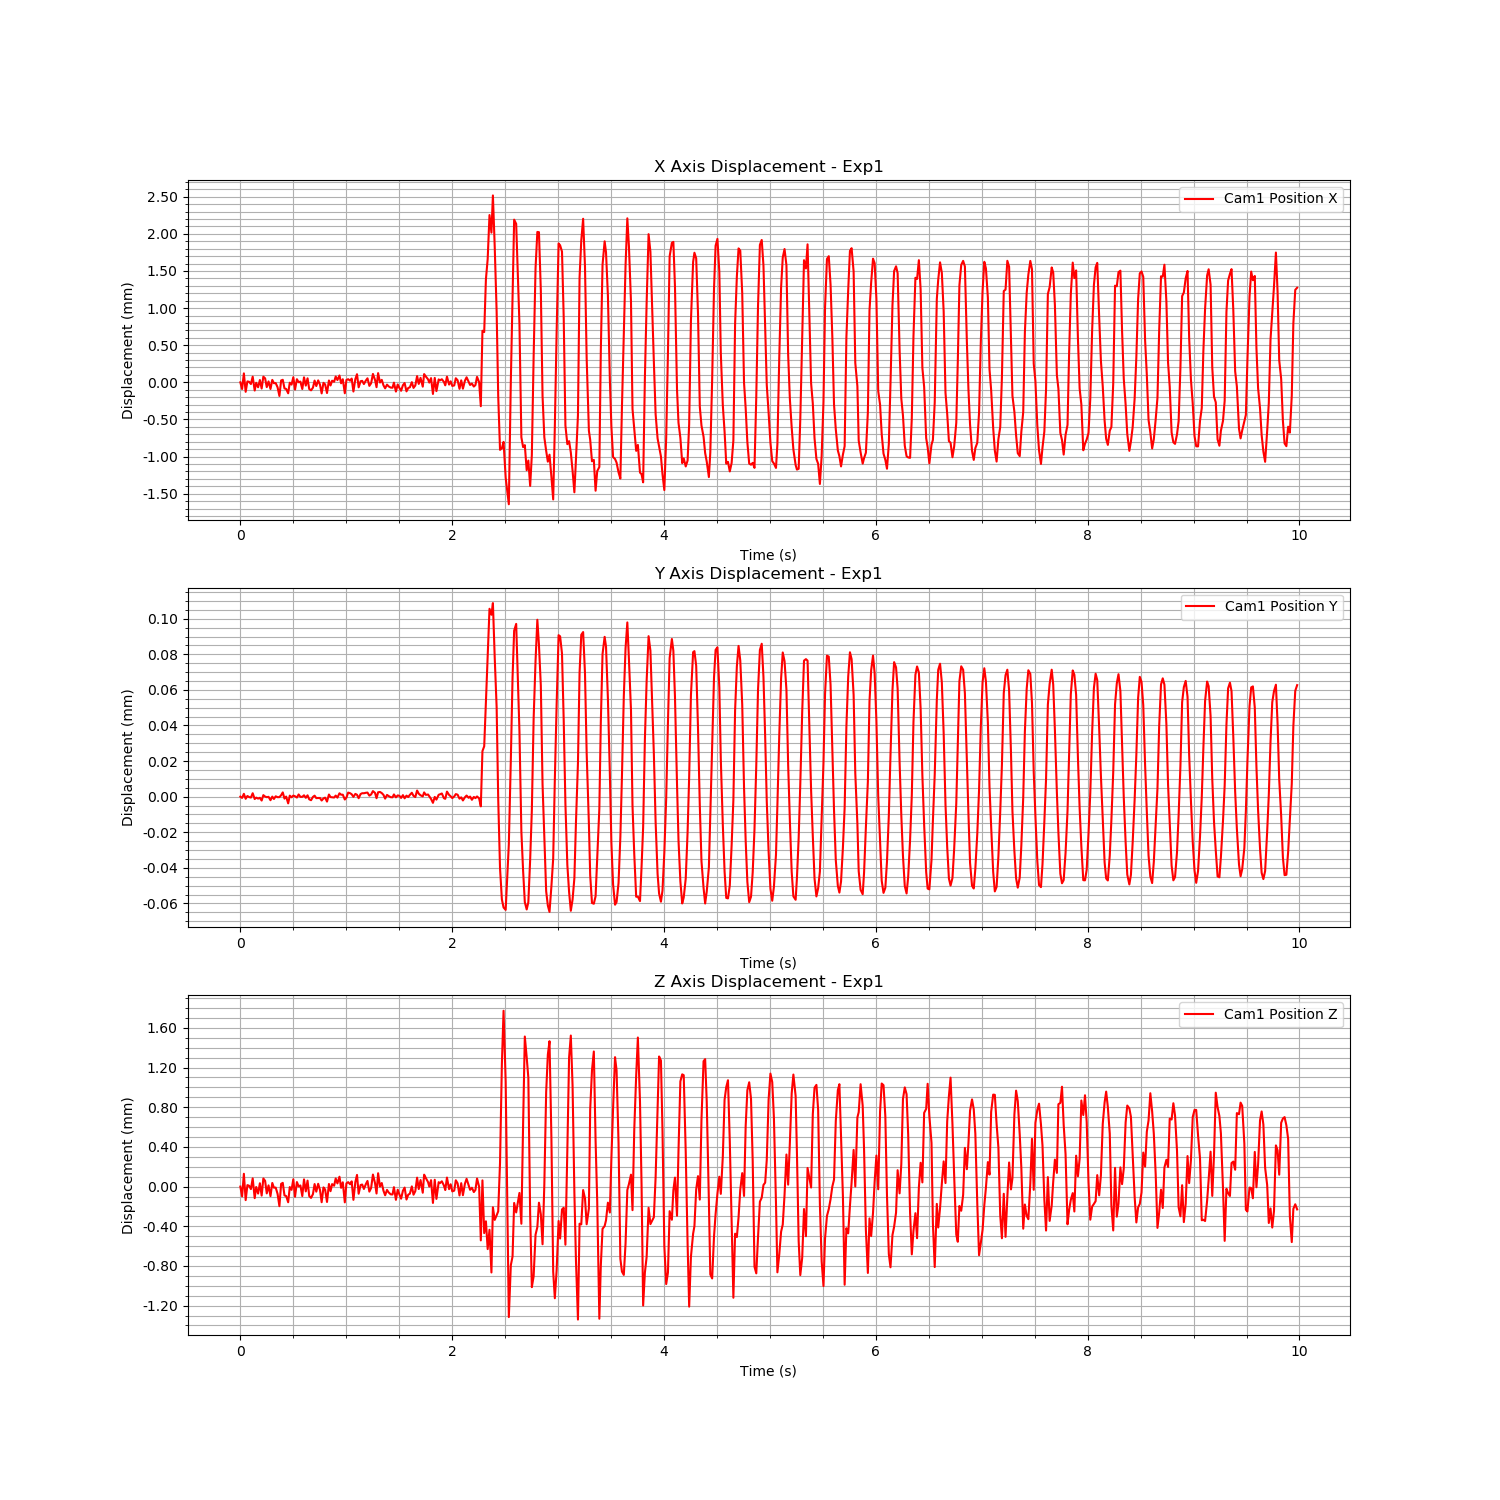

Values plotted in this chart, from the file beside it:
Time (s), Cam1 Fiducial ID, Cam1 Position X, Cam1 Position Y, Cam1 Position Z, Cam1 Rotation X, Cam1 Rotation Y, Cam1 Rotation Z, Cam1 Rotation W
1723757096, 0, 0.9645, 0.0135, 1.04, 0.9313, 0.001453, -0.3641, 0.007826
1723757096, 0, 0.9644, 0.0135, 1.04, 0.9313, 0.001453, -0.3641, 0.007826
1723757096, 0, 0.9646, 0.0135, 1.04, 0.9313, 0.001453, -0.3641, 0.007826
1723757096, 0, 0.9643, 0.0135, 1.04, 0.9313, 0.001453, -0.3641, 0.007826
1723757096, 0, 0.9645, 0.0135, 1.04, 0.9313, 0.001453, -0.3641, 0.007826
1723757097, 0, 0.9645, 0.0135, 1.04, 0.9313, 0.001453, -0.3641, 0.007826
1723757097, 0, 0.9645, 0.0135, 1.04, 0.9313, 0.001453, -0.3641, 0.007826
1723757097, 0, 0.9646, 0.0135, 1.04, 0.9313, 0.001453, -0.3641, 0.007826
1723757097, 0, 0.9644, 0.0135, 1.04, 0.9313, 0.001453, -0.3641, 0.007826
1723757097, 0, 0.9645, 0.0135, 1.04, 0.9313, 0.001453, -0.3641, 0.007826
1723757097, 0, 0.9644, 0.0135, 1.04, 0.9313, 0.001453, -0.3641, 0.007826
1723757097, 0, 0.9645, 0.0135, 1.04, 0.9313, 0.001453, -0.3641, 0.007826
1723757097, 0, 0.9644, 0.0135, 1.04, 0.9313, 0.001453, -0.3641, 0.007826
1723757097, 0, 0.9646, 0.0135, 1.04, 0.9313, 0.001453, -0.3641, 0.007826
1723757097, 0, 0.9645, 0.0135, 1.04, 0.9313, 0.001453, -0.3641, 0.007826
1723757097, 0, 0.9644, 0.0135, 1.04, 0.9313, 0.001453, -0.3641, 0.007826
1723757097, 0, 0.9645, 0.0135, 1.04, 0.9313, 0.001453, -0.3641, 0.007826
1723757097, 0, 0.9644, 0.0135, 1.04, 0.9313, 0.001453, -0.3641, 0.007826
1723757097, 0, 0.9645, 0.0135, 1.04, 0.9313, 0.001453, -0.3641, 0.007826
1723757097, 0, 0.9645, 0.0135, 1.04, 0.9313, 0.001453, -0.3641, 0.007826
1723757097, 0, 0.9645, 0.0135, 1.04, 0.9313, 0.001453, -0.3641, 0.007826
1723757097, 0, 0.9644, 0.0135, 1.04, 0.9313, 0.001453, -0.3641, 0.007826
1723757097, 0, 0.9643, 0.0135, 1.04, 0.9313, 0.001453, -0.3641, 0.007826
1723757097, 0, 0.9645, 0.0135, 1.04, 0.9313, 0.001453, -0.3641, 0.007826
1723757097, 0, 0.9645, 0.01351, 1.04, 0.9313, 0.001453, -0.3641, 0.007826
1723757097, 0, 0.9644, 0.0135, 1.04, 0.9313, 0.001453, -0.3641, 0.007826
1723757097, 0, 0.9644, 0.0135, 1.04, 0.9313, 0.001453, -0.3641, 0.007826
1723757097, 0, 0.9643, 0.0135, 1.04, 0.9313, 0.001453, -0.3641, 0.007826
1723757097, 0, 0.9645, 0.0135, 1.04, 0.9313, 0.001453, -0.3641, 0.007826
1723757097, 0, 0.9644, 0.0135, 1.04, 0.9313, 0.001453, -0.3641, 0.007826
1723757097, 0, 0.9645, 0.0135, 1.04, 0.9313, 0.001453, -0.3641, 0.007826
1723757097, 0, 0.9644, 0.0135, 1.04, 0.9313, 0.001453, -0.3641, 0.007826
1723757097, 0, 0.9645, 0.0135, 1.04, 0.9313, 0.001453, -0.3641, 0.007826
1723757097, 0, 0.9645, 0.0135, 1.04, 0.9313, 0.001453, -0.3641, 0.007826
1723757097, 0, 0.9645, 0.0135, 1.04, 0.9313, 0.001453, -0.3641, 0.007826
1723757097, 0, 0.9644, 0.0135, 1.04, 0.9313, 0.001453, -0.3641, 0.007826
1723757097, 0, 0.9645, 0.0135, 1.04, 0.9313, 0.001453, -0.3641, 0.007826
1723757097, 0, 0.9644, 0.0135, 1.04, 0.9313, 0.001453, -0.3641, 0.007826
1723757097, 0, 0.9645, 0.0135, 1.04, 0.9313, 0.001453, -0.3641, 0.007826
1723757097, 0, 0.9644, 0.0135, 1.04, 0.9313, 0.001453, -0.3641, 0.007826
1723757097, 0, 0.9644, 0.0135, 1.04, 0.9313, 0.001453, -0.3641, 0.007826
1723757097, 0, 0.9644, 0.0135, 1.04, 0.9313, 0.001453, -0.3641, 0.007826
1723757097, 0, 0.9645, 0.0135, 1.04, 0.9313, 0.001453, -0.3641, 0.007826
1723757097, 0, 0.9644, 0.0135, 1.04, 0.9313, 0.001453, -0.3641, 0.007826
1723757097, 0, 0.9645, 0.0135, 1.04, 0.9313, 0.001453, -0.3641, 0.007826
1723757097, 0, 0.9644, 0.0135, 1.04, 0.9313, 0.001453, -0.3641, 0.007826
1723757097, 0, 0.9643, 0.0135, 1.04, 0.9313, 0.001453, -0.3641, 0.007826
1723757097, 0, 0.9645, 0.0135, 1.04, 0.9313, 0.001453, -0.3641, 0.007826
1723757097, 0, 0.9644, 0.0135, 1.04, 0.9313, 0.001453, -0.3641, 0.007826
1723757097, 0, 0.9643, 0.0135, 1.04, 0.9313, 0.001453, -0.3641, 0.007826
1723757097, 0, 0.9645, 0.0135, 1.04, 0.9313, 0.001453, -0.3641, 0.007826
1723757097, 0, 0.9644, 0.0135, 1.04, 0.9313, 0.001453, -0.3641, 0.007826
1723757097, 0, 0.9645, 0.0135, 1.04, 0.9313, 0.001453, -0.3641, 0.007826
1723757097, 0, 0.9645, 0.0135, 1.04, 0.9313, 0.001453, -0.3641, 0.007826
1723757097, 0, 0.9646, 0.0135, 1.04, 0.9313, 0.001453, -0.3641, 0.007826
1723757097, 0, 0.9645, 0.0135, 1.04, 0.9313, 0.001453, -0.3641, 0.007826
1723757097, 0, 0.9646, 0.0135, 1.04, 0.9313, 0.001453, -0.3641, 0.007826
1723757097, 0, 0.9645, 0.0135, 1.04, 0.9313, 0.001453, -0.3641, 0.007826
1723757097, 0, 0.9645, 0.0135, 1.04, 0.9313, 0.001453, -0.3641, 0.007826
1723757097, 0, 0.9643, 0.0135, 1.04, 0.9313, 0.001453, -0.3641, 0.007826
... 535 more rows
